7-way image classification set "new_flowers_data" from GitHub (AnnaFilipov93/ReLeaf-old); label vocabulary: daisy, dandelion, iris, rose, sunflower, tulip, water lilies.

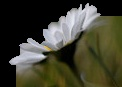
Label: daisy

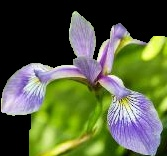
Label: iris

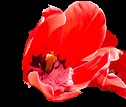
Label: tulip

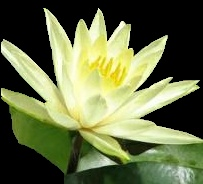
Label: water lilies

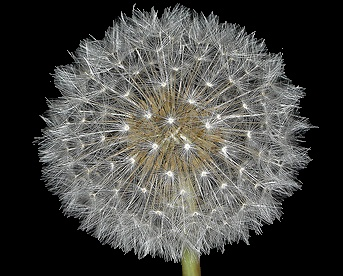
Label: dandelion

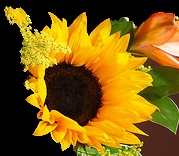
Label: sunflower
